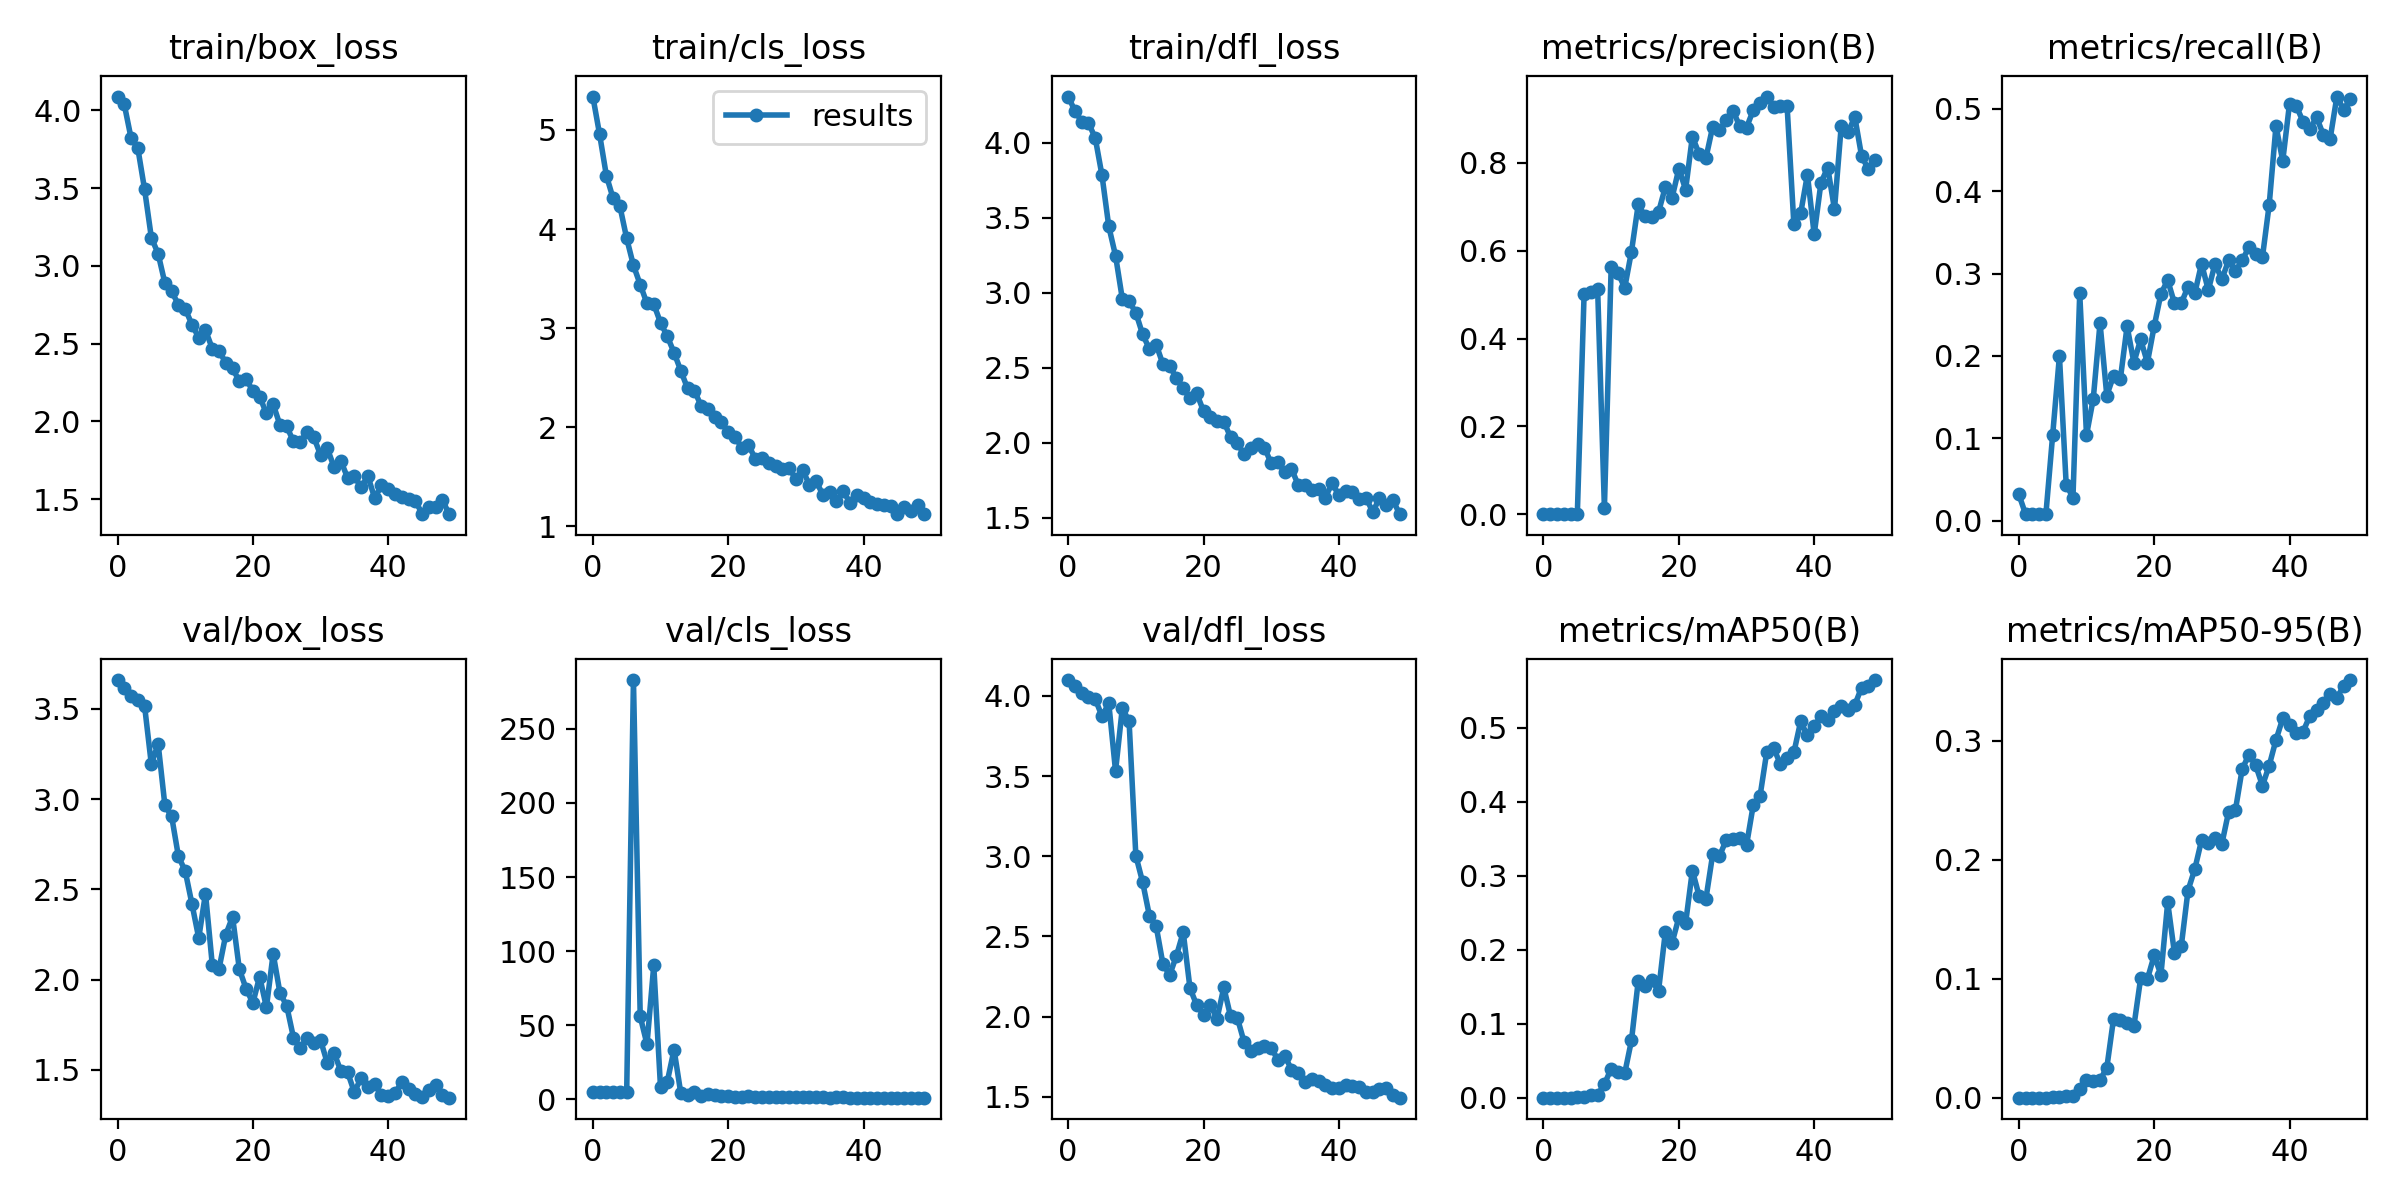

The data file committed next to this chart (first rows):
epoch, train/box_loss, train/cls_loss, train/dfl_loss, metrics/precision(B), metrics/recall(B), metrics/mAP50(B), metrics/mAP50-95(B), val/box_loss, val/cls_loss, val/dfl_loss, lr/pg0, lr/pg1, lr/pg2
0, 4.088, 5.337, 4.306, 0.00016, 0.032, 0.0001, 4e-05, 3.66, 5.098, 4.098, 0.0838, 0.0018, 0.0018
1, 4.037, 4.955, 4.21, 0.00019, 0.008, 0.0001, 6e-05, 3.614, 4.876, 4.059, 0.06663, 0.003627, 0.003627
2, 3.822, 4.539, 4.139, 0.00019, 0.008, 0.0001, 6e-05, 3.569, 4.745, 4.018, 0.04938, 0.005378, 0.005378
3, 3.756, 4.309, 4.13, 0.00018, 0.008, 9e-05, 5e-05, 3.548, 4.685, 3.995, 0.03205, 0.007055, 0.007055
4, 3.491, 4.23, 4.03, 0.00018, 0.008, 0.0001, 6e-05, 3.516, 4.679, 3.98, 0.01466, 0.008655, 0.008655
5, 3.181, 3.906, 3.781, 0.00134, 0.104, 0.0009, 0.00031, 3.192, 4.764, 3.873, 0.00901, 0.00901, 0.00901
6, 3.078, 3.634, 3.441, 0.5019, 0.2, 0.00124, 0.00052, 3.307, 283, 3.954, 0.00901, 0.00901, 0.00901
7, 2.889, 3.44, 3.246, 0.5061, 0.044, 0.00365, 0.00119, 2.966, 55.89, 3.531, 0.008812, 0.008812, 0.008812
8, 2.836, 3.249, 2.959, 0.5134, 0.028, 0.00425, 0.0015, 2.904, 37.07, 3.924, 0.008614, 0.008614, 0.008614
9, 2.75, 3.244, 2.942, 0.01443, 0.276, 0.0183, 0.00715, 2.683, 90.31, 3.841, 0.008416, 0.008416, 0.008416
10, 2.724, 3.055, 2.866, 0.5627, 0.104, 0.03939, 0.01462, 2.602, 7.95, 3.003, 0.008218, 0.008218, 0.008218
11, 2.623, 2.919, 2.722, 0.5499, 0.148, 0.03518, 0.01438, 2.419, 11.82, 2.839, 0.00802, 0.00802, 0.00802
12, 2.538, 2.754, 2.626, 0.5155, 0.24, 0.03297, 0.01491, 2.231, 33.5, 2.63, 0.007822, 0.007822, 0.007822
13, 2.587, 2.571, 2.654, 0.5981, 0.152, 0.07744, 0.02516, 2.477, 3.882, 2.565, 0.007624, 0.007624, 0.007624
14, 2.469, 2.392, 2.524, 0.7054, 0.176, 0.1579, 0.06647, 2.083, 3.077, 2.329, 0.007426, 0.007426, 0.007426
15, 2.452, 2.371, 2.509, 0.6783, 0.172, 0.1511, 0.06555, 2.061, 4.955, 2.259, 0.007228, 0.007228, 0.007228
16, 2.378, 2.217, 2.433, 0.6767, 0.236, 0.1586, 0.0628, 2.25, 2.385, 2.38, 0.00703, 0.00703, 0.00703
17, 2.341, 2.183, 2.361, 0.6879, 0.192, 0.1444, 0.06001, 2.348, 3.372, 2.526, 0.006832, 0.006832, 0.006832
18, 2.259, 2.1, 2.297, 0.7448, 0.22, 0.2238, 0.1003, 2.058, 2.992, 2.178, 0.006634, 0.006634, 0.006634
19, 2.276, 2.055, 2.328, 0.7208, 0.192, 0.2093, 0.09978, 1.95, 1.945, 2.071, 0.006436, 0.006436, 0.006436
20, 2.194, 1.95, 2.211, 0.7868, 0.236, 0.2436, 0.1196, 1.871, 1.836, 2.013, 0.006238, 0.006238, 0.006238
21, 2.16, 1.903, 2.173, 0.7394, 0.2755, 0.2359, 0.1035, 2.017, 1.797, 2.074, 0.00604, 0.00604, 0.00604
22, 2.052, 1.796, 2.142, 0.8599, 0.292, 0.3071, 0.1643, 1.847, 1.618, 1.988, 0.005842, 0.005842, 0.005842
23, 2.111, 1.82, 2.141, 0.8203, 0.264, 0.2726, 0.1215, 2.144, 1.859, 2.183, 0.005644, 0.005644, 0.005644
24, 1.977, 1.685, 2.037, 0.8111, 0.264, 0.2688, 0.1273, 1.927, 1.721, 2.001, 0.005446, 0.005446, 0.005446
25, 1.968, 1.687, 1.996, 0.8823, 0.284, 0.3288, 0.1743, 1.855, 1.489, 1.992, 0.005248, 0.005248, 0.005248
26, 1.871, 1.645, 1.922, 0.8746, 0.276, 0.3265, 0.1922, 1.679, 1.452, 1.841, 0.00505, 0.00505, 0.00505
27, 1.867, 1.609, 1.967, 0.897, 0.312, 0.3483, 0.2165, 1.622, 1.371, 1.788, 0.004852, 0.004852, 0.004852
28, 1.935, 1.58, 1.99, 0.9186, 0.28, 0.3496, 0.2139, 1.677, 1.339, 1.808, 0.004654, 0.004654, 0.004654
29, 1.899, 1.591, 1.968, 0.8837, 0.312, 0.3507, 0.2182, 1.651, 1.426, 1.817, 0.004456, 0.004456, 0.004456
30, 1.785, 1.476, 1.863, 0.8805, 0.2931, 0.3414, 0.2134, 1.665, 1.385, 1.805, 0.004258, 0.004258, 0.004258
31, 1.827, 1.567, 1.87, 0.9201, 0.316, 0.3958, 0.2404, 1.538, 1.25, 1.73, 0.00406, 0.00406, 0.00406
32, 1.706, 1.423, 1.803, 0.9366, 0.3029, 0.4078, 0.2417, 1.594, 1.277, 1.757, 0.003862, 0.003862, 0.003862
33, 1.747, 1.456, 1.827, 0.951, 0.316, 0.4678, 0.2762, 1.494, 1.208, 1.67, 0.003664, 0.003664, 0.003664
34, 1.637, 1.319, 1.718, 0.9275, 0.332, 0.4729, 0.2886, 1.487, 1.185, 1.647, 0.003466, 0.003466, 0.003466
35, 1.647, 1.345, 1.722, 0.9299, 0.324, 0.4509, 0.2796, 1.376, 1.107, 1.591, 0.003268, 0.003268, 0.003268
36, 1.577, 1.255, 1.686, 0.9285, 0.32, 0.4596, 0.2624, 1.457, 1.183, 1.613, 0.00307, 0.00307, 0.00307
37, 1.649, 1.355, 1.692, 0.6599, 0.3838, 0.4667, 0.2793, 1.407, 1.161, 1.597, 0.002872, 0.002872, 0.002872
38, 1.507, 1.239, 1.634, 0.6849, 0.4792, 0.5086, 0.3009, 1.422, 1.132, 1.573, 0.002674, 0.002674, 0.002674
39, 1.589, 1.318, 1.732, 0.7735, 0.4368, 0.4896, 0.3189, 1.363, 1.079, 1.558, 0.002476, 0.002476, 0.002476
40, 1.569, 1.283, 1.65, 0.6371, 0.5061, 0.5022, 0.3137, 1.357, 1.11, 1.557, 0.002278, 0.002278, 0.002278
41, 1.531, 1.244, 1.679, 0.7548, 0.5035, 0.5154, 0.3067, 1.372, 1.087, 1.575, 0.00208, 0.00208, 0.00208
42, 1.518, 1.228, 1.671, 0.7895, 0.4844, 0.5101, 0.3078, 1.432, 1.09, 1.569, 0.001882, 0.001882, 0.001882
43, 1.503, 1.213, 1.625, 0.6943, 0.4752, 0.5225, 0.3211, 1.397, 1.048, 1.561, 0.001684, 0.001684, 0.001684
44, 1.49, 1.207, 1.635, 0.8851, 0.4898, 0.5292, 0.3262, 1.369, 1.046, 1.532, 0.001486, 0.001486, 0.001486
45, 1.408, 1.124, 1.54, 0.8697, 0.4684, 0.5237, 0.3317, 1.351, 1.048, 1.533, 0.001288, 0.001288, 0.001288
46, 1.452, 1.194, 1.629, 0.9047, 0.4635, 0.5308, 0.3394, 1.389, 1.051, 1.547, 0.00109, 0.00109, 0.00109
47, 1.449, 1.157, 1.582, 0.816, 0.5149, 0.5544, 0.3365, 1.415, 1.048, 1.556, 0.000892, 0.000892, 0.000892
48, 1.496, 1.216, 1.615, 0.7855, 0.499, 0.5562, 0.3462, 1.36, 1.022, 1.512, 0.000694, 0.000694, 0.000694
49, 1.404, 1.127, 1.524, 0.806, 0.5119, 0.5645, 0.3513, 1.347, 1.017, 1.495, 0.000496, 0.000496, 0.000496
